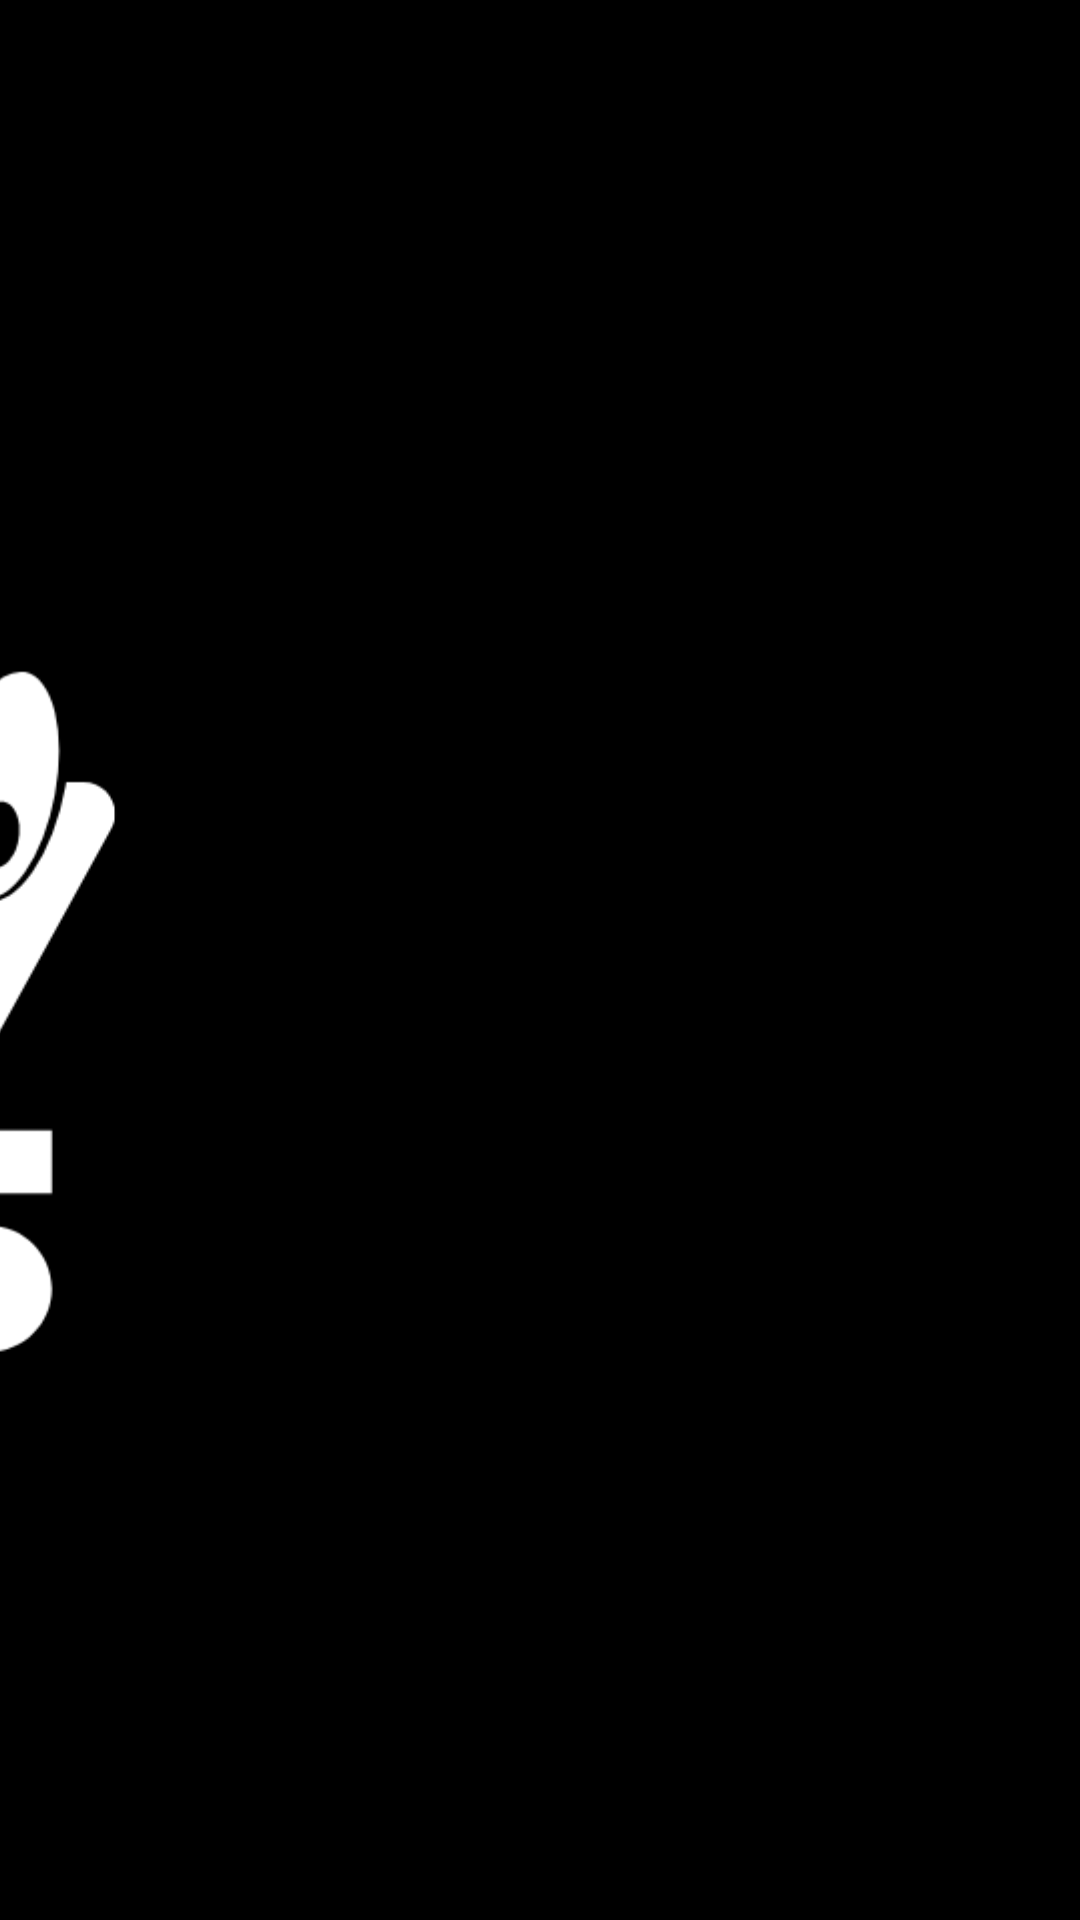

Layout XML and referenced resources for this Android screen:
<!-- AndroidManifest.xml: application theme Theme.ShoppingEyes -->
<!-- res/layout/activity_main.xml -->
<?xml version="1.0" encoding="utf-8"?>
<androidx.constraintlayout.widget.ConstraintLayout xmlns:android="http://schemas.android.com/apk/res/android"
    xmlns:app="http://schemas.android.com/apk/res-auto"
    xmlns:tools="http://schemas.android.com/tools"
    android:layout_width="match_parent"
    android:layout_height="match_parent"
    android:background="@color/black"
    tools:context=".MainActivity">

    <ImageView
        android:id="@+id/loading_logo"
        android:layout_width="334dp"
        android:layout_height="453dp"
        android:layout_marginEnd="240dp"
        app:layout_constraintBottom_toBottomOf="parent"
        app:layout_constraintEnd_toEndOf="parent"
        app:layout_constraintTop_toTopOf="parent"
        app:srcCompat="@drawable/loading_logo" />

</androidx.constraintlayout.widget.ConstraintLayout>
<!-- resources referenced by this layout -->
<resources>
  <color name="black">#FF000000</color>
  <!-- drawable loading_logo: png bitmap (drawable, 15557 bytes) -->
  <style name="Theme.ShoppingEyes" parent="Theme.MaterialComponents.DayNight.DarkActionBar">
          
          <item name="colorPrimary">@color/blue_bright</item>
          <item name="colorPrimaryVariant">@color/blue_bright</item>
          <item name="colorOnPrimary">@color/black</item>
          
          <item name="colorSecondary">@color/teal_200</item>
          <item name="colorSecondaryVariant">@color/teal_700</item>
          <item name="colorOnSecondary">@color/black</item>
          <item name="android:colorBackground">@color/white</item>
          
          <item name="android:statusBarColor" tools:targetApi="l">?attr/colorPrimaryVariant</item>
          
      </style>
  <color name="blue_bright">#56B4E9</color>
  <color name="teal_200">#FF03DAC5</color>
  <color name="teal_700">#FF018786</color>
  <color name="white">#FFFFFFFF</color>
</resources>
